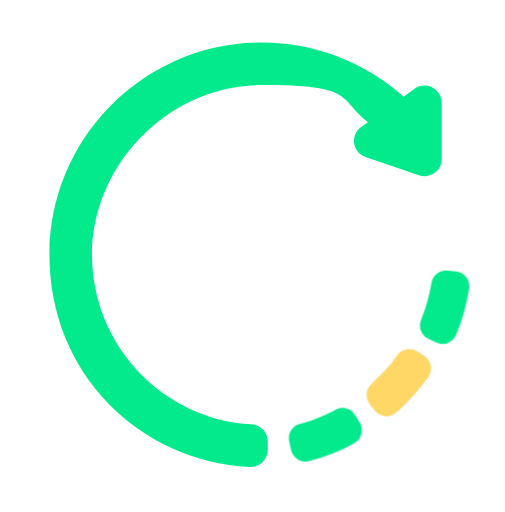
t = 0.00 s
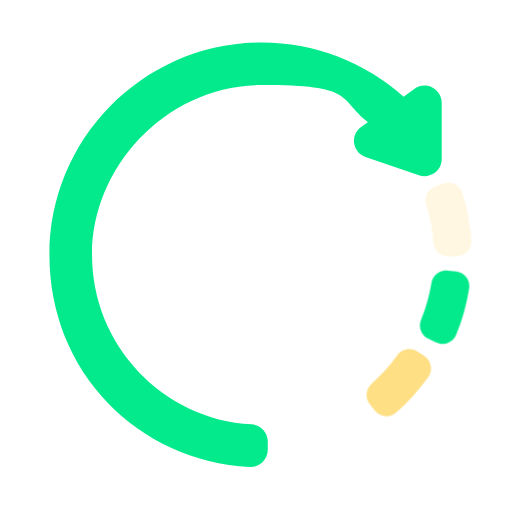
t = 3.00 s
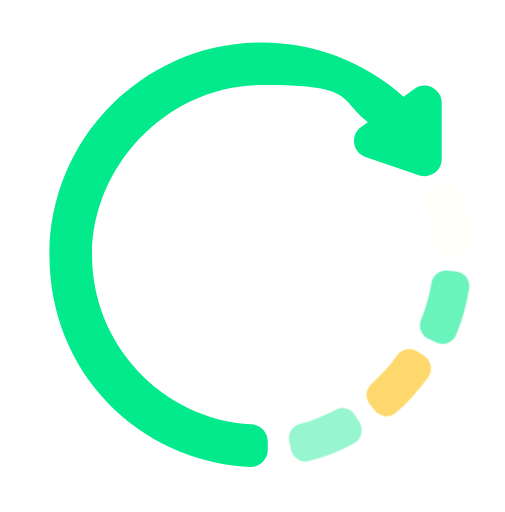
t = 3.50 s
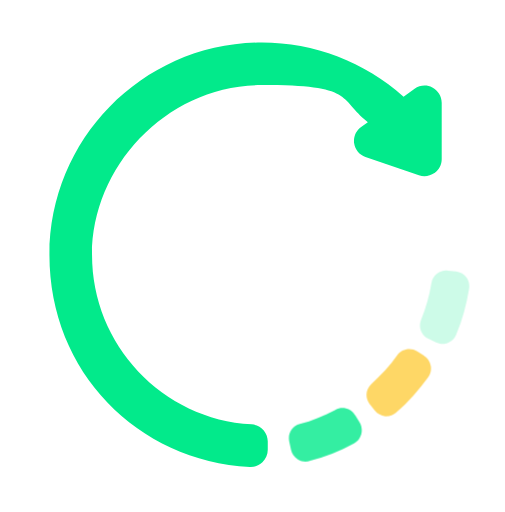
t = 4.00 s
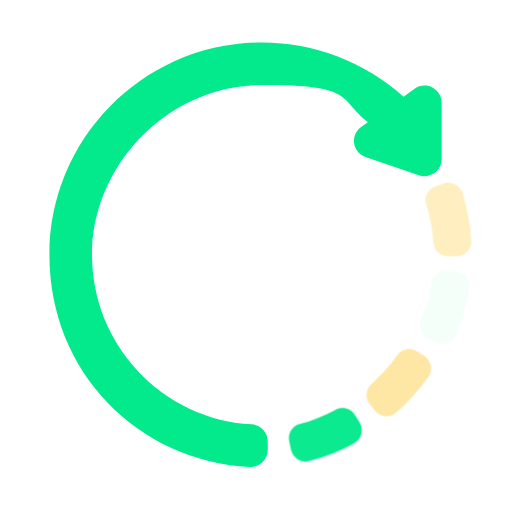
t = 4.50 s
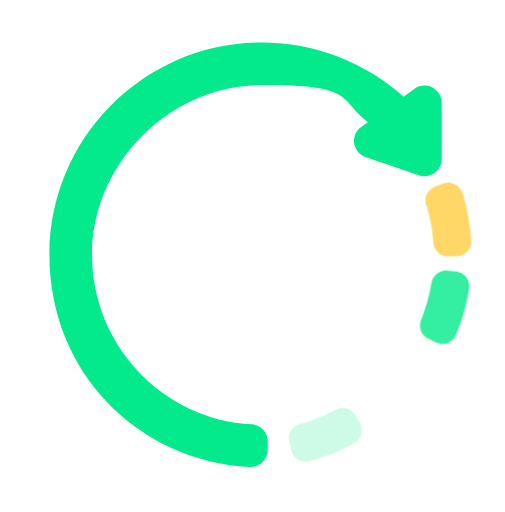
t = 6.00 s

The animated SVG that drew these frames (rendered in a browser with its animation timeline set to each time). Animation: 1 CSS @keyframes rule; one cycle of 7.00 s, repeats indefinitely.

<?xml version="1.0" encoding="UTF-8"?>
<svg xmlns="http://www.w3.org/2000/svg" version="1.1" viewBox="0 0 339.1 343.7">
  <defs>
    <style>
      .cls-1 {
        fill: #fed766;
      }

      .cls-2 {
        fill: #02ea8b;
      }

      @keyframes fadeInOut {
      0% { opacity: 0; }
      50% { opacity: 1; }
      100% { opacity: 0; }
    }

    #dot-1 {
      animation: fadeInOut 4s infinite;
    }

    #dot-2 {
      animation: fadeInOut 4s infinite;
      animation-delay: 1s;
    }

    #dot-3 {
      animation: fadeInOut 4s infinite;
      animation-delay: 2s;
    }

    #dot-4 {
      animation: fadeInOut 4s infinite 1s;
      animation-delay: 3s;
    }
    </style>
  </defs>
  <!-- Generator: Adobe Illustrator 28.7.2, SVG Export Plug-In . SVG Version: 1.2.0 Build 154)  -->
  <g>
    <g id="Capa_1">
      <path id="arrow" class="cls-2" d="M291.8,116.2c3-2.2,4.8-5.6,4.8-9.3v-38c0-4.3-2.5-8.2-6.3-10.2s-8.4-1.6-11.9.9l-7.4,5.3c-26.2-23.5-59.9-36.4-95.2-36.4-78.7,0-142.6,64-142.6,142.6s59.1,138.2,134.6,142.4c.2,0,.4,0,.6,0,2.9,0,5.7-1.1,7.8-3.1,2.3-2.2,3.6-5.2,3.6-8.4v-5.7c0-6.1-4.8-11.1-10.8-11.4-60.1-3.5-107.2-53.5-107.2-113.8s51.1-114,114-114,51,8.8,71.2,24.9l-4.5,3.2c-3.5,2.5-5.3,6.7-4.7,11s3.6,7.8,7.6,9.2l35.9,12.3c3.5,1.2,7.4.6,10.4-1.5Z"/>
      <path id="dot-4" class="cls-2" d="M238.4,278.7c-2.8-4.5-8.5-6.1-13.2-3.6-7.6,4-15.6,7.3-23.9,9.5-5.1,1.4-8.2,6.5-7.1,11.7l1.2,5.6c.6,2.7,2.2,5,4.6,6.5,1.6,1,3.4,1.5,5.2,1.5s1.7-.1,2.6-.4c10.4-2.8,20.4-6.8,29.9-11.9,2.4-1.3,4.2-3.5,4.9-6.2.7-2.6.3-5.5-1.1-7.8l-3-4.9Z"/>
      <path id="dot-3" class="cls-1" d="M284.9,238.9l-4.8-3c-4.5-2.8-10.4-1.6-13.4,2.7-5,7-10.8,13.4-17.2,19-4,3.5-4.5,9.5-1.3,13.6l3.5,4.5c1.7,2.1,4.2,3.5,6.9,3.8.3,0,.6,0,.9,0,2.4,0,4.7-.9,6.5-2.5,8.1-7.1,15.3-15.2,21.6-23.9,1.6-2.2,2.2-5,1.6-7.7-.5-2.7-2.2-5.1-4.5-6.5Z"/>
      <path id="dot-2" class="cls-2" d="M306.3,182.2l-5.7-.6c-5.2-.5-10,3.1-10.9,8.3-1.4,8.5-3.7,16.8-7,24.8-2,4.9.2,10.5,4.9,12.7l5.2,2.5c1.4.6,2.8,1,4.3,1s2.4-.2,3.6-.7c2.6-1,4.6-2.9,5.6-5.5,4.1-10,7-20.4,8.7-31,.4-2.7-.2-5.4-1.9-7.6-1.7-2.2-4.2-3.6-6.9-3.9Z"/>
      <path id="dot-1" class="cls-1" d="M286.3,137.5c2.5,8.2,4.1,16.7,4.7,25.3.4,5.2,4.7,9.2,9.9,9.2s0,0,.1,0h5.7c2.7-.1,5.4-1.3,7.2-3.3,1.9-2,2.8-4.7,2.6-7.4-.8-10.7-2.7-21.4-5.9-31.7-.8-2.6-2.6-4.8-5.1-6-2.5-1.2-5.3-1.4-7.9-.4l-5.4,2c-4.9,1.8-7.6,7.2-6.1,12.2Z"/>
    </g>
  </g>
</svg>